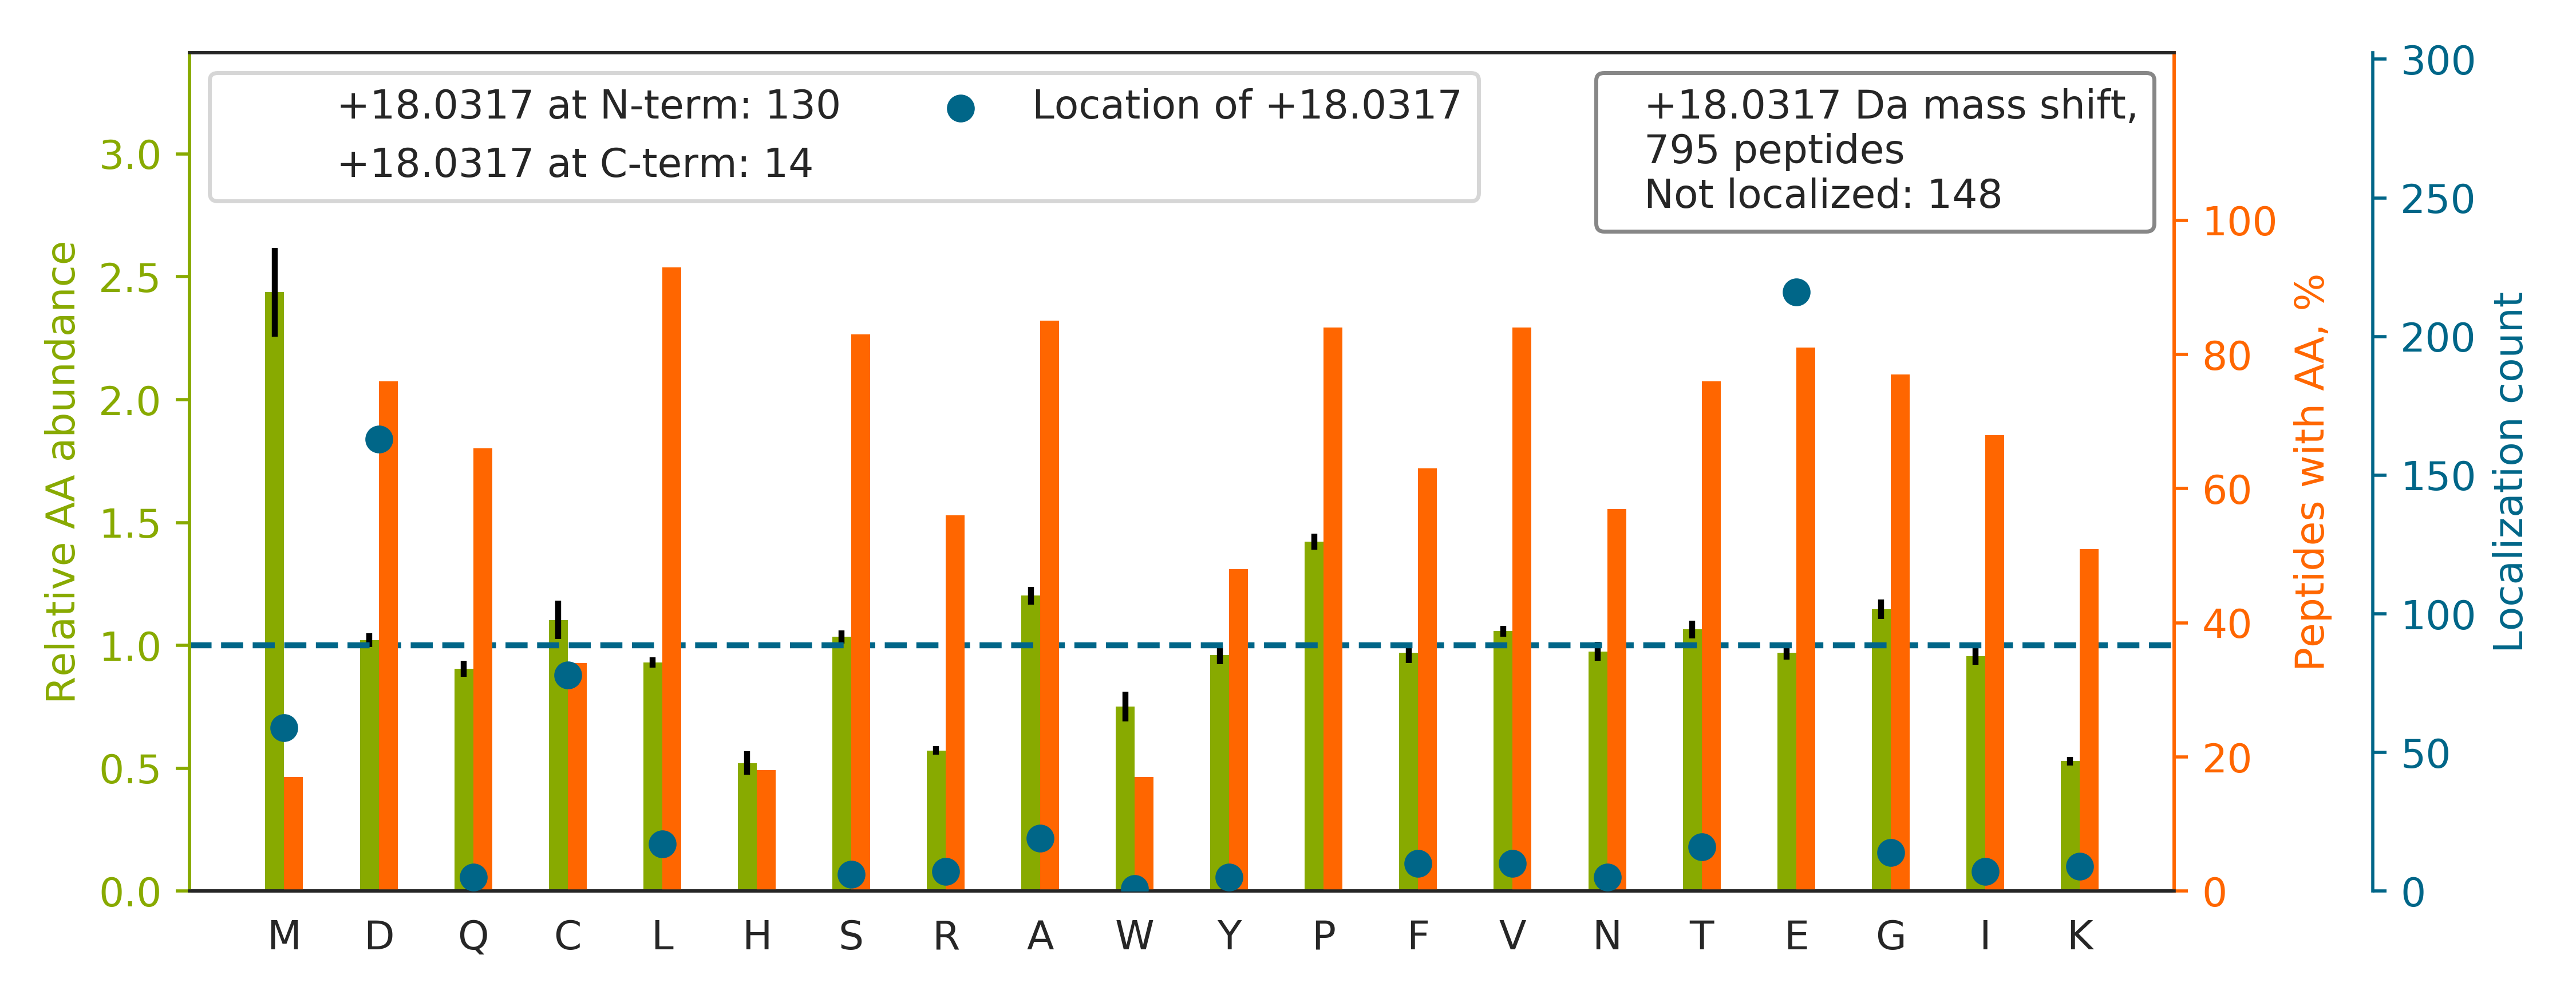

The table this chart was drawn from, first rows:
top isoform	localization score	spectrum
A[+18]QGPDGGLTASTYSYLGGFDSSSNVLAGQLR	0.3013	05CPTAC_COprospective_W_VU_20150915_05CO…
T[+18]TSGYAGGLSSAYGGLTSPGLSYSLGSSFGSGAGS…	1.0	08CPTAC_COprospective_W_VU_20150327_05CO…
ALCGFTEAAAQAAYLVGVSD[+18]PNSQAGQQGLVEPTQ…	0.9999	34CPTAC_COprospective_W_VU_20150824_11CO…
VGEPGQAGNPALVSAYGTGLE[+18]GGTTGIQSEFFINT…	1	45CPTAC_COprospective_W_VU_20151202_05CO…
GCPAALPLSNLYETLGVVGSTTTQLYTDRTEK		52CPTAC_COprospective_W_VU_20160223_11CO…
TDADSESD[+18]NSDNNTIFVQGLGEGVSTDQVGEFFK	0.4082	63CPTAC_COprospective_W_VU_20160316_11CO…
ALANVNIGSLIC[+18]NVGAGGPAPAAGAAPAGGPAPST…	1	67CPTAC_COprospective_W_VU_20160324_16CO…
AQNVTLEAILQNATSD[+18]NPVVQLSAVQAAR	0.9972	67CPTAC_COprospective_W_VU_20160324_16CO…
SGDAPLTVNE[+18]LGTAYVSATTGAVATALGLNALTK	0.9977	54CPTAC_COprospective_W_VU_20160226_01CO…
L[+18]ASPSGSTSSGLEVVAPEGTSAPGGGPGTLDDSAT…	0.1395	63CPTAC_COprospective_W_VU_20160316_11CO…
VREEVVTVGNSVNE[+18]GLNQPTDDSCFDPYTVSHYAV…	0.7654	52CPTAC_COprospective_W_VU_20160223_11CO…
T[+18]ALLDAAGVASLLTTAEVVVTEIPKEEK	1	52CPTAC_COprospective_W_VU_20160223_11CO…
D[+18]SLDQLVGGVPVTLNAQTIDVNQETSDLDPSK	0.9854	64CPTAC_COprospective_W_VU_20160318_11CO…
A[+18]QVPFSSCLEAYGAPEQVDDFWSTALQAK	0.7538	88CPTAC_COprospective_W_VU_20160705_11CO…
DQAVENILVSPVVVASSLGLVSLGGK[+18]	0.3388	57CPTAC_COprospective_W_VU_20160317_15CO…
LPPGVDPAAVTSALSPE[+18]GVLSIQAAPASAQAPPPA…	0.9994	57CPTAC_COprospective_W_VU_20160317_15CO…
GVSSPIAGPAQPPPWPQPAPWSQPAFYD[+18]SSER	0.9622	58CPTAC_COprospective_W_VU_20160318_11CO…
ILVNQLSVDDVNVLTC[+18]ATGTLSNLTCNNSK	0.9479	58CPTAC_COprospective_W_VU_20160318_11CO…
KVADALTNAVAHVDDM[+18]PNALSALSDLHAHK	0.1729	65CPTAC_COprospective_W_VU_20160322_05CO…
TPSSYGAGELLD[+18]FSLADAVNQEFLTTR	0.9945	13CPTAC_COprospective_W_VU_20151030_06CO…
AATAPLLE[+18]AVDNLSAFASNPEFSSIPAQISPEGR	0.3705	28CPTAC_COprospective_W_VU_20150810_05CO…
ELEQVC[+18]NPIISGLYQGAGGPGPGGFGAQGPK	0.9955	66CPTAC_COprospective_W_VU_20160323_11CO…
QVVSVVQDEE[+18]VGLPFEASPESPPPASPDGVTEIR	0.89	63CPTAC_COprospective_W_VU_20160316_11CO…
LEEEDEDEEDGE[+18]SGCTFLVGLIQK	0.9014	52CPTAC_COprospective_W_VU_20160223_11CO…
EGTDSSQGIPQLVSNISAC[+18]QVIAEAVR	0.9097	47CPTAC_COprospective_W_VU_20151209_21CO…
AQAALQAVSAVQSGSLALSGGPSNE[+18]GTVLPGQSPV…	0.9986	50CPTAC_COprospective_W_VU_20151222_05CO…
CEDIDECSTIPGICEGGECTNTVSSYFCK		52CPTAC_COprospective_W_VU_20160223_11CO…
TGGSAQPE[+18]TPYSGPGLLIDSLVLLPR	0.4874	66CPTAC_COprospective_W_VU_20160323_11CO…
YFAGNLASGGAAGATSLCFVYPLD[+18]FAR	0.9662	59CPTAC_COprospective_W_VU_20160308_13CO…
QVYEEEYGSSLE[+18]DDVVGDTSGYYQR	0.9292	59CPTAC_COprospective_W_VU_20160308_13CO…
EATTLANGVLASLNLPAAIE[+18]DVSGDTVPQSILTK	0.9251	48CPTAC_COprospective_W_VU_20151209_15CO…
APLATGEDDDDEVPDLVE[+18]NFDEASKNEAN	0.9153	76CPTAC_COprospective_W_VU_20160502_11CO…
SGTIFDNFLITNDEAYAEEFGNETWGVTK		58CPTAC_COprospective_W_VU_20160318_11CO…
TELATYPGIIVSNICPGPVQSNIVENSLAGEVTK		63CPTAC_COprospective_W_VU_20160316_11CO…
AVANFFSGSCAPCADGTDFPQLCQLCPGCGCSTLNQYFGY…		36CPTAC_COprospective_W_VU_20150824_11CO…
A[+18]VELLGDIVQNCSLEDSQIEKER	0.733	63CPTAC_COprospective_W_VU_20160316_11CO…
LFYAPAAGGPEE[+18]LVPIPGNTNYAILR	0.8901	48CPTAC_COprospective_W_VU_20151209_15CO…
GTVIDVTD[+18]FVNWASSINDAPVLISQK	0.952	64CPTAC_COprospective_W_VU_20160318_11CO…
IVYNNADGTEINE[+18]VEVDPITTFPLK	0.3431	67CPTAC_COprospective_W_VU_20160324_16CO…
VPVDPATYGQFYGGD[+18]SYIILYNYR	0.9952	58CPTAC_COprospective_W_VU_20160318_11CO…
VEYELSEEGDE[+18]PQYLDLPSTATSVNIPDLLPGR	0.8906	52CPTAC_COprospective_W_VU_20160223_11CO…
AQDIEAGDGTTSVVIIAGSLLD[+18]SCTK	0.9569	52CPTAC_COprospective_W_VU_20160223_11CO…
GVAALTSDPAVQAIVLD[+18]TASDVLDK	0.992	53CPTAC_COprospective_W_VU_20160226_11CO…
VDVFNANSNLSSGPLPIFPLEQLVNKPVEELPEGVDPSR		53CPTAC_COprospective_W_VU_20160226_11CO…
LTYAYFAGGDAGD[+18]AFDGFDFGDDPSDK	0.4555	75CPTAC_COprospective_W_VU_20160502_11CO…
VTASDPLD[+18]TLGSEGALSPGGVASLLR	0.9955	57CPTAC_COprospective_W_VU_20160317_15CO…
ALGALVDNCAPGLCPD[+18]WEAWDPNQPVENAR	0.9106	52CPTAC_COprospective_W_VU_20160223_11CO…
DLSSPSQYDTGVALTGLSC[+18]FVTPDLAR	0.971	52CPTAC_COprospective_W_VU_20160223_11CO…
YVEPIEDVPC[+18]GNIVGLVGVDQFLVK	0.7213	83CPTAC_COprospective_W_VU_20160524_05CO…
AGFAQPSGLSLASEDPWSCLFVADSESSTVR		57CPTAC_COprospective_W_VU_20160317_15CO…
VLDNYLTSPLPEEVDETSAEDEGVSQR		52CPTAC_COprospective_W_VU_20160223_11CO…
PNSEPASLLE[+18]LFNSIATQGELVR	1	64CPTAC_COprospective_W_VU_20160318_11CO…
GSQAQPD[+18]SPSAQLALIAASQSFLQPGGK	0.4944	20CPTAC_COprospective_W_VU_20151112_20CO…
ILGQEGDASYLASE[+18]ISTWDGVIVTPSEK	0.9432	52CPTAC_COprospective_W_VU_20160223_11CO…
EALEAESAWC[+18]YLYGTGSVAGVYLPGSR	0.9998	42CPTAC_COprospective_W_VU_20151124_05CO…
AEISCTDNQDGTC[+18]SVSYLPVLPGDYSILVK	0.9433	54CPTAC_COprospective_W_VU_20160226_01CO…
VYGSFLVNPE[+18]SGYNVSLLYDLENLPASK	0.9912	69CPTAC_COprospective_W_VU_20160407_22CO…
VEYTPYEEGLHSVDVTYD[+18]GSPVPSSPFQVPVTEGC…	0.834	66CPTAC_COprospective_W_VU_20160323_11CO…
FVSSSSSGAYGGGYGGVLTASD[+18]GLLAGNEK	0.9617	65CPTAC_COprospective_W_VU_20160322_05CO…
TGKPLSVE[+18]LGPGIMGAIFDGIQRPLSDISSQTQSI…	0.5999	87CPTAC_COprospective_W_VU_20160701_09CO…
... 735 more rows
